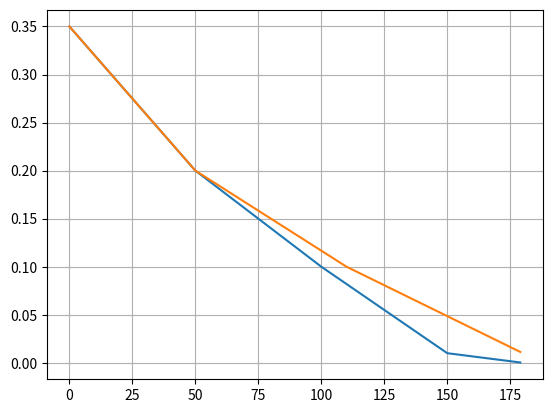

Generate this figure with matplotlib: (Note: this script raises an exception after producing the figure.)
import matplotlib.pyplot as plt
import math
import numpy as np

range1 = 50
range2 = 50
range3 = 50
range4 = 30
exp1 = 0.35
exp2 = 0.2
exp3 = 0.1
exp4 = 0.01
exp5 = 0
max_num_episodes = range1 + range2 + range3 + range4

e = []
exp = []
for episode in range(0, max_num_episodes):
    e.append(episode)
    if episode <= range1:
        this_exploration_param = ( exp1 - (exp1 - exp2)/range1 * episode)
    if episode > range1 and episode <= range1 + range2:
        this_exploration_param = ( exp2 - (exp2 - exp3)/range2 * (episode - range1))
    if episode > range1 + range2:
        this_exploration_param = ( exp3 - (exp3 - exp4)/range3 * (episode - range1 - range2))
    if episode > range1 + range2 + range3:
        this_exploration_param = ( exp4 - (exp4 - exp5)/range4 * (episode - range1 - range2 - range3))
    exp.append(this_exploration_param)

plt.plot(e, exp)


range1 = 50
range2 = 60
range3 = 70
exp1 = 0.35
exp2 = 0.2
exp3 = 0.1
exp4 = 0.01
max_num_episodes = range1 + range2 + range3

e = []
exp = []
for episode in range(0, max_num_episodes):
    e.append(episode)
    if episode <= range1:
        this_exploration_param = ( exp1 - (exp1 - exp2)/range1 * episode)
    if episode > range1 and episode <= range1 + range2:
        this_exploration_param = ( exp2 - (exp2 - exp3)/range2 * (episode - range1))
    if episode > range1 + range2:
        this_exploration_param = ( exp3 - (exp3 - exp4)/range3 * (episode - range1 - range2))
    exp.append(this_exploration_param)

plt.plot(e, exp)






plt.grid()
plt.savefig('tmpTry/exp.png')